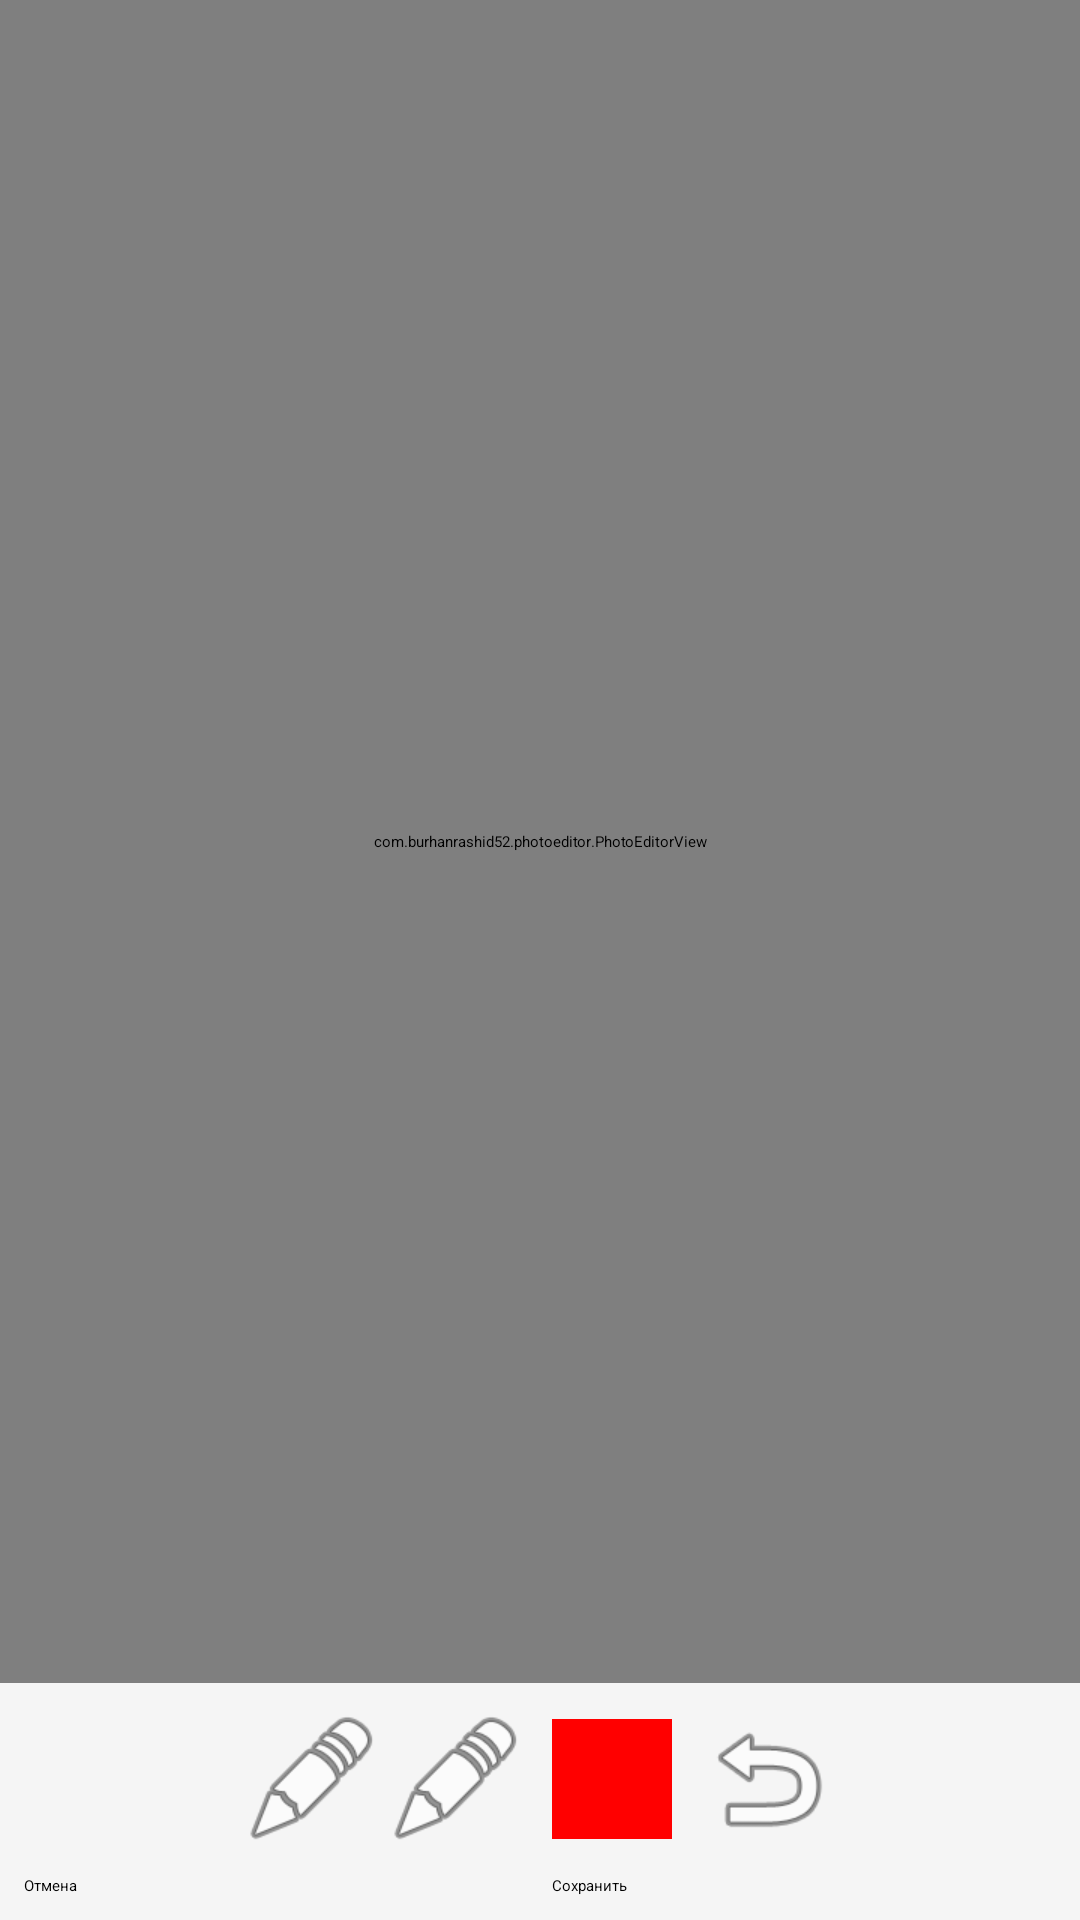

Reconstruct the res/layout file that produces this screen, plus the resources it refers to.
<!-- AndroidManifest.xml: application theme Theme.AppCompat.Light.DarkActionBar -->
<!-- res/layout/activity_editor.xml -->
<?xml version="1.0" encoding="utf-8"?>
<LinearLayout xmlns:android="http://schemas.android.com/apk/res/android"
    android:layout_width="match_parent"
    android:layout_height="match_parent"
    android:orientation="vertical"
    android:background="#FFFFFF">

    <com.burhanrashid52.photoeditor.PhotoEditorView
        android:id="@+id/photoEditorView"
        android:layout_width="match_parent"
        android:layout_height="0dp"
        android:layout_weight="1" />

    <LinearLayout
        android:layout_width="match_parent"
        android:layout_height="wrap_content"
        android:orientation="vertical"
        android:padding="8dp"
        android:background="#F5F5F5">

        <LinearLayout
            android:layout_width="match_parent"
            android:layout_height="wrap_content"
            android:orientation="horizontal"
            android:gravity="center">

            <ImageButton
                android:id="@+id/btnText"
                android:layout_width="48dp"
                android:layout_height="48dp"
                android:src="@android:drawable/ic_menu_edit"
                android:background="?attr/selectableItemBackgroundBorderless"
                android:contentDescription="Текст" />

            <ImageButton
                android:id="@+id/btnBrush"
                android:layout_width="48dp"
                android:layout_height="48dp"
                android:src="@android:drawable/ic_menu_edit"
                android:background="?attr/selectableItemBackgroundBorderless"
                android:contentDescription="Кисть" />

            <View
                android:id="@+id/colorPicker"
                android:layout_width="40dp"
                android:layout_height="40dp"
                android:background="#FF0000"
                android:layout_marginHorizontal="8dp" />

            <ImageButton
                android:id="@+id/btnUndo"
                android:layout_width="48dp"
                android:layout_height="48dp"
                android:src="@android:drawable/ic_menu_revert"
                android:background="?attr/selectableItemBackgroundBorderless"
                android:contentDescription="Отменить" />

        </LinearLayout>

        <LinearLayout
            android:layout_width="match_parent"
            android:layout_height="wrap_content"
            android:orientation="horizontal"
            android:visibility="gone"
            android:id="@+id/textInputLayout">

            <EditText
                android:id="@+id/etText"
                android:layout_width="0dp"
                android:layout_height="wrap_content"
                android:layout_weight="1"
                android:hint="Введите текст"
                android:padding="8dp"
                android:background="@android:drawable/editbox_background" />

            <Button
                android:id="@+id/btnAddText"
                android:layout_width="wrap_content"
                android:layout_height="wrap_content"
                android:text="Добавить" />

        </LinearLayout>

        <LinearLayout
            android:layout_width="match_parent"
            android:layout_height="wrap_content"
            android:orientation="horizontal"
            android:gravity="center"
            android:layout_marginTop="8dp">

            <Button
                android:id="@+id/btnCancel"
                android:layout_width="0dp"
                android:layout_height="wrap_content"
                android:layout_weight="1"
                android:text="Отмена"
                android:backgroundTint="#9E9E9E"
                android:layout_marginEnd="4dp" />

            <Button
                android:id="@+id/btnSave"
                android:layout_width="0dp"
                android:layout_height="wrap_content"
                android:layout_weight="1"
                android:text="Сохранить"
                android:backgroundTint="#4CAF50"
                android:layout_marginStart="4dp" />

        </LinearLayout>

    </LinearLayout>

</LinearLayout>
<!-- resources referenced by this layout -->
<resources>
  <style name="Theme.AppCompat.Light.DarkActionBar" parent="Theme.AppCompat.Light.DarkActionBar">
          
      </style>
</resources>
